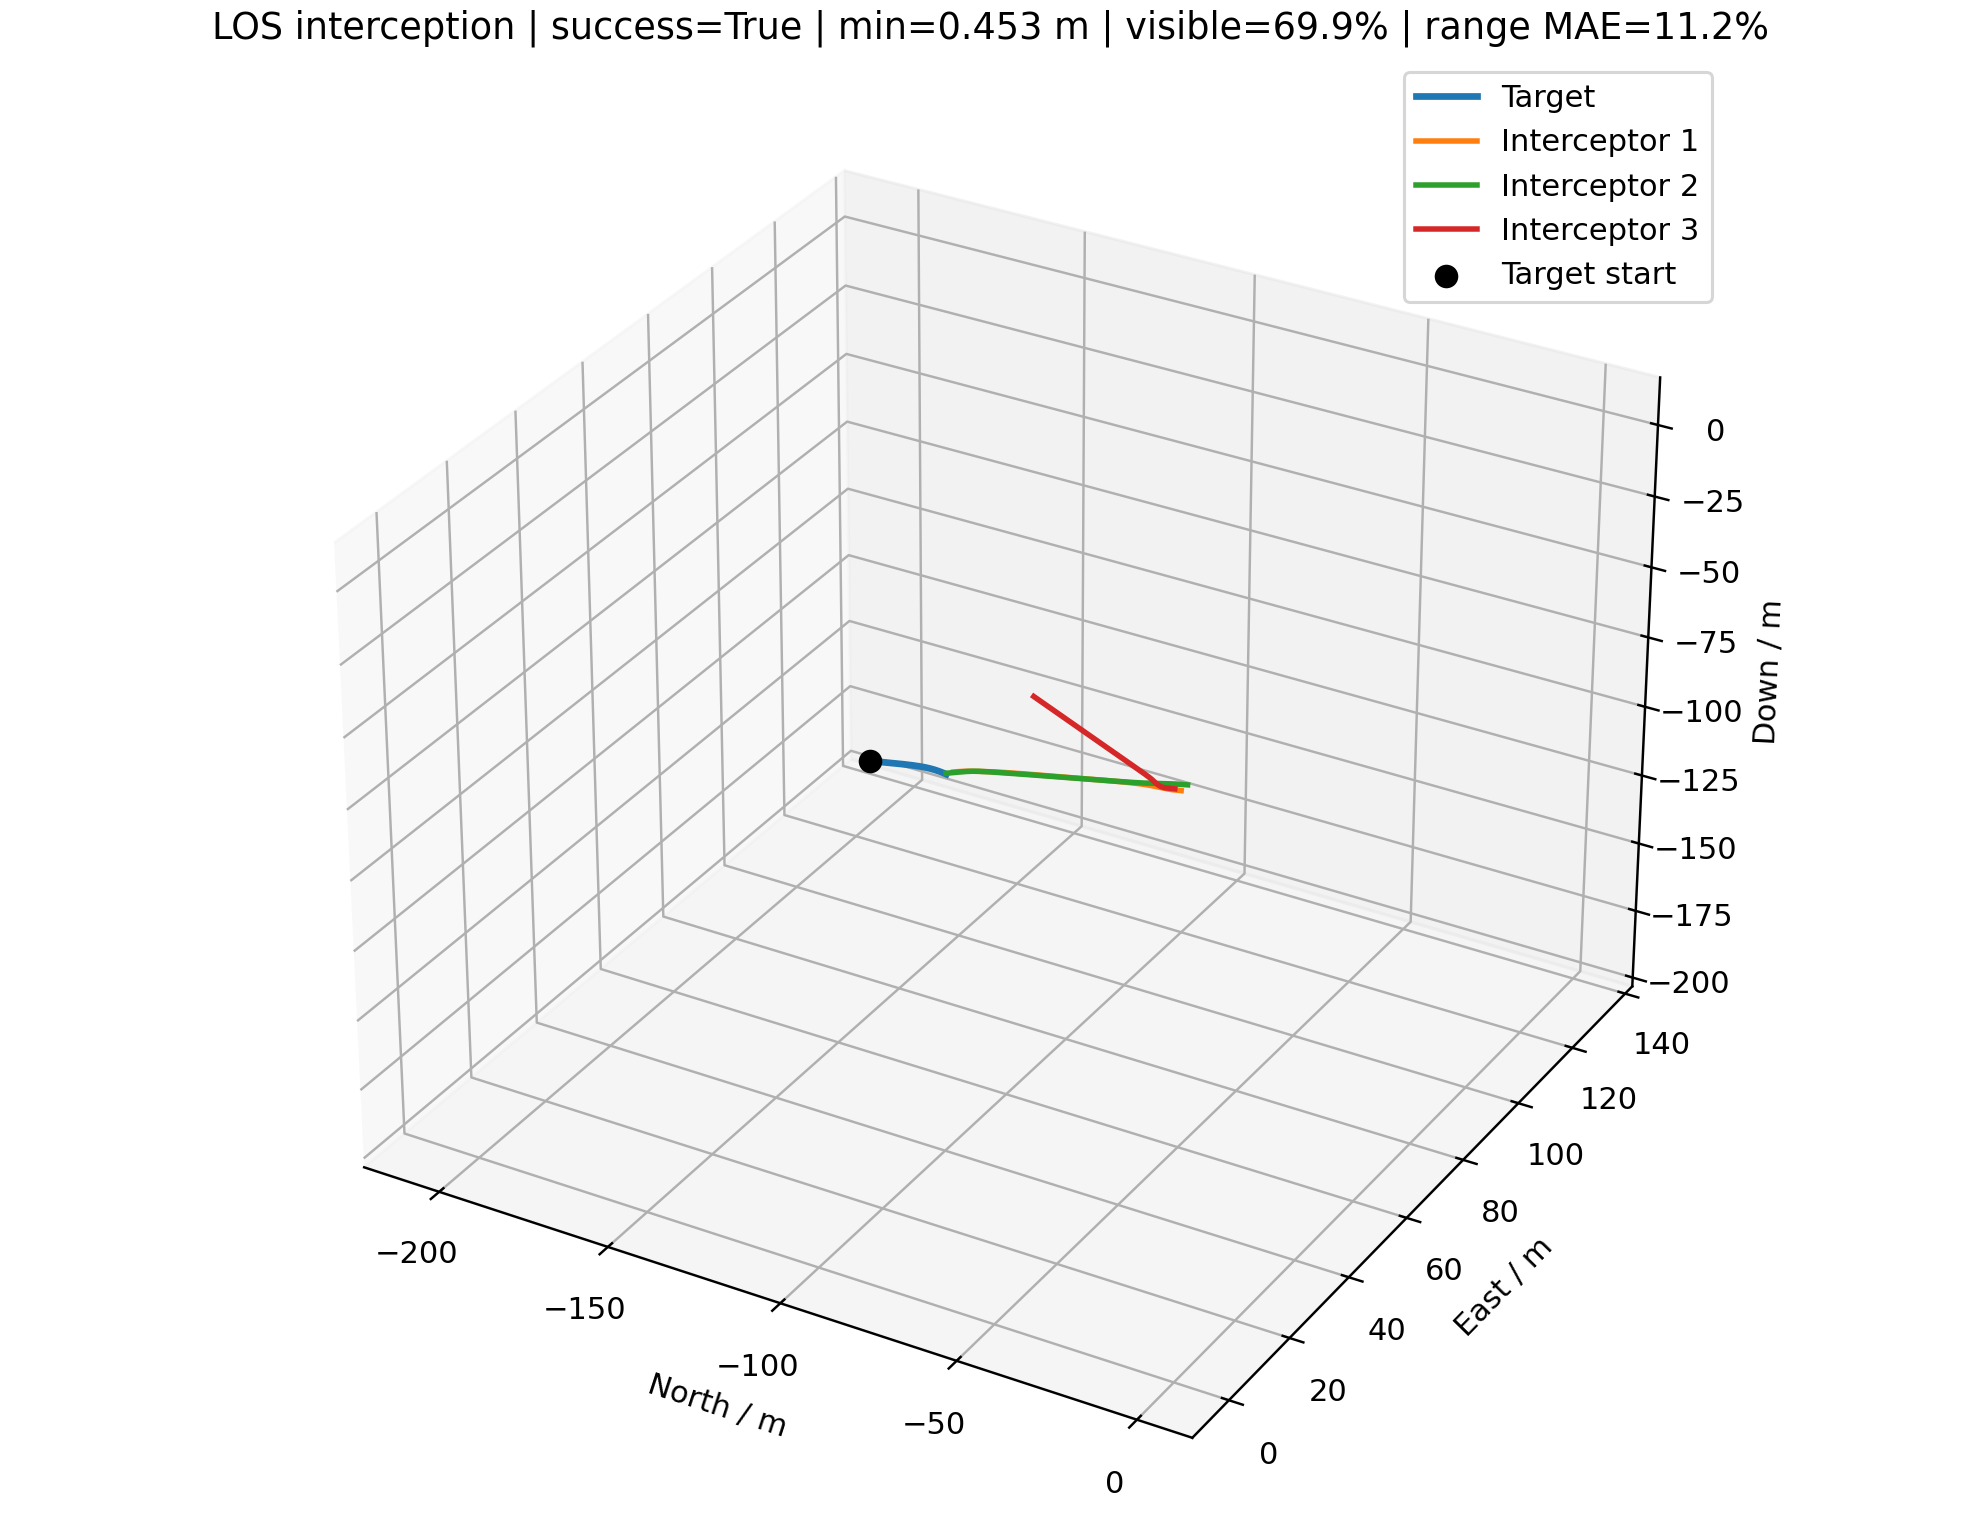

Values plotted in this chart, from the file beside it:
time_s, interceptor_id, interceptor_north_m, interceptor_east_m, interceptor_down_m, target_north_m, target_east_m, target_down_m, distance_m, target_visible, range_error_fraction, desired_velocity_north_mps, desired_velocity_east_mps, desired_velocity_down_mps, command_action_north, command_action_east, command_action_down, actual_acceleration_north_mps2, actual_acceleration_east_mps2, actual_acceleration_down_mps2
0.000000000000000000e+00, 0.000000000000000000e+00, 0.000000000000000000e+00, 0.000000000000000000e+00, 0.000000000000000000e+00, -2.074701675288221736e+02, 1.329135917951485339e+02, -1.892979002819389507e+02, 3.107146413503486997e+02, 1.000000000000000000e+00, nan, -6.575989502888861082e+00, 4.212838861831683879e+00, -6.000000000000000000e+00, 0.000000000000000000e+00, 0.000000000000000000e+00, 0.000000000000000000e+00, 0.000000000000000000e+00, 0.000000000000000000e+00, 0.000000000000000000e+00
0.000000000000000000e+00, 1.000000000000000000e+00, 0.000000000000000000e+00, 2.000000000000000000e+00, 0.000000000000000000e+00, -2.074701675288221736e+02, 1.329135917951485339e+02, -1.892979002819389507e+02, 3.098643799830745706e+02, 1.000000000000000000e+00, nan, -7.452788103274042619e+00, 4.702706278733858269e+00, -6.799999999999999822e+00, 0.000000000000000000e+00, 0.000000000000000000e+00, 0.000000000000000000e+00, 0.000000000000000000e+00, 0.000000000000000000e+00, 0.000000000000000000e+00
0.000000000000000000e+00, 2.000000000000000000e+00, 0.000000000000000000e+00, -2.000000000000000000e+00, 2.500000000000000000e+00, -2.074701675288221736e+02, 1.329135917951485339e+02, -1.892979002819389507e+02, 3.131005944070788587e+02, 1.000000000000000000e+00, nan, -8.221014259807976288e+00, 5.345956843823082671e+00, -7.599999999999999645e+00, 0.000000000000000000e+00, 0.000000000000000000e+00, 0.000000000000000000e+00, 0.000000000000000000e+00, 0.000000000000000000e+00, 0.000000000000000000e+00
1.000000000000000056e-01, 0.000000000000000000e+00, -6.575989502888861526e-01, 4.212838861831684212e-01, -6.000000000000000888e-01, -2.070389693234746460e+02, 1.326373491770844169e+02, -1.889044706344389795e+02, 3.090840203230154657e+02, 1.000000000000000000e+00, -2.289359312749691400e-01, -6.575989502888861082e+00, 4.212838861831683879e+00, -6.000000000000000000e+00, 0.000000000000000000e+00, 0.000000000000000000e+00, 0.000000000000000000e+00, 0.000000000000000000e+00, 0.000000000000000000e+00, 0.000000000000000000e+00
1.000000000000000056e-01, 1.000000000000000000e+00, -7.452788103274042841e-01, 2.470270627873385916e+00, -6.800000000000000488e-01, -2.070389693234746460e+02, 1.326373491770844169e+02, -1.889044706344389795e+02, 3.081055118448636563e+02, 1.000000000000000000e+00, -3.366289850111581217e-02, -7.452788103274042619e+00, 4.702706278733858269e+00, -6.799999999999999822e+00, 0.000000000000000000e+00, 0.000000000000000000e+00, 0.000000000000000000e+00, 0.000000000000000000e+00, 0.000000000000000000e+00, 0.000000000000000000e+00
1.000000000000000056e-01, 2.000000000000000000e+00, -8.221014259807977176e-01, -1.465404315617691688e+00, 1.739999999999999991e+00, -2.070389693234746460e+02, 1.326373491770844169e+02, -1.889044706344389795e+02, 3.112141694770055551e+02, 1.000000000000000000e+00, -4.376192544119072991e-02, -8.221014259807976288e+00, 5.345956843823082671e+00, -7.599999999999999645e+00, 0.000000000000000000e+00, 0.000000000000000000e+00, 0.000000000000000000e+00, 0.000000000000000000e+00, 0.000000000000000000e+00, 0.000000000000000000e+00
2.000000000000000111e-01, 0.000000000000000000e+00, -1.315197900577772305e+00, 8.425677723663368424e-01, -1.200000000000000178e+00, -2.066077711611194729e+02, 1.323611065193175023e+02, -1.885110409676963741e+02, 3.074533992956822317e+02, 1.000000000000000000e+00, 2.918746610938292019e-01, -6.911210157256528319e+00, 4.431075231131837100e+00, -6.400000000000000355e+00, -1.900491191243987993e-02, 1.237263551812979416e-02, -3.401624273114531999e-02, 0.000000000000000000e+00, 0.000000000000000000e+00, 0.000000000000000000e+00
2.000000000000000111e-01, 1.000000000000000000e+00, -1.490557620654808568e+00, 2.940541255746771832e+00, -1.360000000000000098e+00, -2.066077711611194729e+02, 1.323611065193175023e+02, -1.885110409676963741e+02, 3.063466437535086015e+02, 1.000000000000000000e+00, -2.815689041562541295e-02, -7.738149689450620983e+00, 4.934977414691474884e+00, -7.094807437003259665e+00, -1.617821496921187027e-02, 1.316831890028855728e-02, -2.507060334012427283e-02, 0.000000000000000000e+00, 0.000000000000000000e+00, 0.000000000000000000e+00
2.000000000000000111e-01, 2.000000000000000000e+00, -1.644202851961595435e+00, -9.308086312353833769e-01, 9.799999999999999822e-01, -2.066077711611194729e+02, 1.323611065193175023e+02, -1.885110409676963741e+02, 3.093277446100594830e+02, 1.000000000000000000e+00, 2.826968330265182683e-01, -8.266165885159086457e+00, 5.322783342857956512e+00, -7.668032485462290992e+00, -2.559814412748494337e-03, -1.313792389600268321e-03, -5.785523847721038213e-03, 0.000000000000000000e+00, 0.000000000000000000e+00, 0.000000000000000000e+00
3.000000000000000444e-01, 0.000000000000000000e+00, -1.973021186371230584e+00, 1.263997706131553267e+00, -1.800267686971729786e+00, -2.061765732995665701e+02, 1.320848635837477332e+02, -1.881176111663317556e+02, 3.058224029168261495e+02, 1.000000000000000000e+00, 2.987142030371148227e-01, -7.250552133744097461e+00, 4.642846388264978863e+00, -6.800000000000000711e+00, -5.977745250430167162e-02, 3.559710887637779902e-02, -7.691351531101563166e-02, -2.243355045722170149e-02, 1.460475820480370938e-02, -2.676869717295735432e-02
3.000000000000000444e-01, 1.000000000000000000e+00, -2.236027399929342074e+00, 3.410967323512669402e+00, -2.040197290275137298e+00, -2.061765732995665701e+02, 1.320848635837477332e+02, -1.881176111663317556e+02, 3.045874616517118625e+02, 1.000000000000000000e+00, -2.180702228119264507e-01, -8.131670599890103546e+00, 5.006680225284095620e+00, -7.306046196206104071e+00, -1.173158840309402318e-01, -3.985115467897618058e-02, -1.946907975777428801e-02, -1.909689471288897669e-02, 1.554398925117059758e-02, -1.972902751368989238e-02
3.000000000000000444e-01, 2.000000000000000000e+00, -2.466334494197040428e+00, -3.962284549638194209e-01, 2.199544714749683827e-01, -2.061765732995665701e+02, 1.320848635837477332e+02, -1.881176111663317556e+02, 3.074412785757394317e+02, 1.000000000000000000e+00, 2.905034472347156616e-01, -8.292716729640071449e+00, 5.376903639844134553e+00, -7.716779891432178573e+00, 2.440684578571959262e-03, 2.198955274966481535e-02, -5.264940762309918386e-03, -3.021625464726728459e-03, -1.550811074431741399e-03, -4.552852503159247367e-03
4.000000000000000222e-01, 0.000000000000000000e+00, -2.631686156370301788e+00, 1.685936413361430519e+00, -2.401302996501591291e+00, -2.057453762537137152e+02, 1.318086198947603407e+02, -1.877241809999690361e+02, 3.041901592307812621e+02, 1.000000000000000000e+00, 3.056276177050534226e-01, -7.593488455950206273e+00, 4.848746069934834146e+00, -7.094807437003259665e+00, -1.659620273007090807e-01, 8.802457696906333673e-02, -1.224032885056354492e-02, -8.416842056129623939e-02, 5.087734646608089301e-02, -7.676225581317670799e-02
4.000000000000000222e-01, 1.000000000000000000e+00, -2.982997813830208678e+00, 3.881017264112880838e+00, -2.720667452870373815e+00, -2.057453762537137152e+02, 1.318086198947603407e+02, -1.877241809999690361e+02, 3.028272670189969631e+02, 1.000000000000000000e+00, -1.695379726655121821e-02, -8.298220017869724074e+00, 5.032976935759299941e+00, -7.457405381181699155e+00, -1.808176510746160870e-01, -7.656325893794135862e-02, -5.838032383224665139e-02, -1.500634626333210153e-01, -3.761271656860109419e-02, -2.728723200995417097e-02
4.000000000000000222e-01, 2.000000000000000000e+00, -3.288455653480820917e+00, 1.386018816075126336e-01, -5.401601033517544614e-01, -2.057453762537137152e+02, 1.318086198947603407e+02, -1.877241809999690361e+02, 3.055546694481009808e+02, 1.000000000000000000e+00, -2.209565305161457216e-01, -8.384962172914667278e+00, 5.766121802569196930e+00, -7.751708934118854089e+00, 4.822126084090519460e-02, 2.468339417121760138e-01, 1.115614364923102342e-01, 1.048295166415579537e-03, 2.501602997680984694e-02, -6.904630169111789818e-03
5.000000000000000000e-01, 0.000000000000000000e+00, -3.292820662727716119e+00, 2.109222756463345672e+00, -3.002900216530401067e+00, -2.053141807944606683e+02, 1.315323747400677803e+02, -1.873307501238418240e+02, 3.025553477800365272e+02, 1.000000000000000000e+00, 3.126191510245193150e-01, -7.952623158688022720e+00, 5.024877456375240747e+00, -7.306046196206104071e+00, -2.749986094574544682e-01, 1.219912717754985110e-01, 2.426794250984240855e-02, -2.469536358343051852e-01, 1.347635872037758753e-01, -5.619104989485931151e-02
5.000000000000000000e-01, 1.000000000000000000e+00, -3.733012794697391890e+00, 4.349935313205616438e+00, -3.401762538244018419e+00, -2.053141807944606683e+02, 1.315323747400677803e+02, -1.873307501238418240e+02, 3.010651302708090498e+02, 1.000000000000000000e+00, 3.183307358880123061e-01, -8.416203817051027158e+00, 5.068360388209686818e+00, -7.565858976359644217e+00, -2.227022866853266836e-01, -9.165075842944332696e-02, -1.012835368209009934e-01, -3.044566966316716305e-01, -1.131891507476257552e-01, -6.249227784080302328e-02
5.000000000000000000e-01, 2.000000000000000000e+00, -4.110001246902285743e+00, 6.764975957166775578e-01, -1.299438636781029999e+00, -2.053141807944606683e+02, 1.315323747400677803e+02, -1.873307501238418240e+02, 3.036676329545502426e+02, 1.000000000000000000e+00, -2.161564247837817199e-01, -8.582456930370451431e+00, 6.113966337925842431e+00, -7.776736686852226299e+00, 4.648851579806712042e-02, 4.572070512585435509e-01, 2.624801474182436034e-01, 5.755658623154757958e-02, 3.065377537832860710e-01, 8.360413974473737686e-02
6.000000000000000888e-01, 0.000000000000000000e+00, -3.958699124245035783e+00, 2.534766476796569634e+00, -3.604647278678248412e+00, -2.048829879473510402e+02, 1.312561271717264049e+02, -1.869373180795841449e+02, 3.009163118231022054e+02, 1.000000000000000000e+00, -1.022857807755794823e-02, -8.309087095745992357e+00, 5.206353244228971278e+00, -7.457405381181699155e+00, -3.858473033411387032e-01, 1.571942671339120468e-01, 6.277511707850501332e-02, -4.743955159905178798e-01, 2.257377231309139198e-01, -1.498421190371565515e-02
6.000000000000000888e-01, 1.000000000000000000e+00, -4.487503194429871556e+00, 4.817084982491916634e+00, -4.084033697771017657e+00, -2.048829879473510402e+02, 1.312561271717264049e+02, -1.869373180795841449e+02, 2.993000255735129258e+02, 1.000000000000000000e+00, -2.043825504756368039e-01, -8.568469697682886022e+00, 5.129515053867960361e+00, -7.643569373048936022e+00, -2.631667042547712332e-01, -9.212839421514840144e-02, -1.254129365729431678e-01, -4.475418865296273419e-01, -1.768379806434797752e-01, -1.176074153355096685e-01
6.000000000000000888e-01, 2.000000000000000000e+00, -4.930648987812312534e+00, 1.221649463991135498e+00, -2.056144527661100785e+00, -2.048829879473510402e+02, 1.312561271717264049e+02, -1.869373180795841449e+02, 3.017796407679783783e+02, 1.000000000000000000e+00, -1.411992271881523653e-02, -8.626541349259753133e+00, 6.295766124504265093e+00, -7.794669855318986151e+00, 4.949379389616959807e-02, 6.030991405260707205e-01, 3.443362463955330632e-01, 8.978525114384049155e-02, 7.256154165292992841e-01, 2.572642549204568474e-01
7.000000000000000666e-01, 0.000000000000000000e+00, -4.632009512532058615e+00, 2.963534899368704068e+00, -4.205991222987341516e+00, -2.044517989909448090e+02, 1.309798760073278743e+02, -1.865438842962055901e+02, 2.992711798824719835e+02, 1.000000000000000000e+00, 3.268641754882344319e-01, -8.668253943906089276e+00, 5.382419070506367476e+00, -7.565858976359644217e+00, -4.706553097386925733e-01, 1.852400435962890668e-01, 5.576599455713545511e-02, -7.431926769703356417e-01, 3.224702238910303054e-01, 4.031178387544857855e-02
7.000000000000000666e-01, 1.000000000000000000e+00, -5.247814513804470948e+00, 5.282074584252790750e+00, -4.768005105238460217e+00, -2.044517989909448090e+02, 1.309798760073278743e+02, -1.865438842962055901e+02, 2.975308975044653153e+02, 1.000000000000000000e+00, 3.338295455081268237e-01, -8.689666294582657713e+00, 5.140470715380445199e+00, -7.699251305433923775e+00, -3.037509843497755990e-01, -9.781933993747839173e-02, -1.409693157179366663e-01, -5.820919642120274684e-01, -2.160067525426463408e-01, -1.700247940442589645e-01
7.000000000000000666e-01, 2.000000000000000000e+00, -5.750167924933272445e+00, 1.778321442866965363e+00, -2.808580316844472069e+00, -2.044517989909448090e+02, 1.309798760073278743e+02, -1.865438842962055901e+02, 2.998900495490888716e+02, 1.000000000000000000e+00, -2.063727513023494442e-01, -8.641950360860519709e+00, 6.375472416700743494e+00, -7.807519532023214026e+00, 4.979042470292027733e-02, 6.803989527285612127e-01, 3.744838302250027007e-01, 1.128803789066722685e-01, 1.152011060137185794e+00, 4.270101696699407645e-01
8.000000000000000444e-01, 0.000000000000000000e+00, -5.315383245292414571e+00, 3.396445791049640839e+00, -4.806651819785974666e+00, -2.040206154549240978e+02, 1.307036198313656428e+02, -1.861504480912508370e+02, 2.976179737780658456e+02, 1.000000000000000000e+00, 6.018381219581314667e-04, -8.810852098633727536e+00, 5.485660322669758671e+00, -7.643569373048935134e+00, -5.040342864932482181e-01, 2.069786852897527452e-01, -9.602668798207987522e-03, -1.006334447333304460e+00, 4.142469108802118161e-01, 6.833475104589883942e-02
8.000000000000000444e-01, 1.000000000000000000e+00, -6.015241900392452656e+00, 5.744599371497868034e+00, -5.454117107284019994e+00, -2.040206154549240978e+02, 1.307036198313656428e+02, -1.861504480912508370e+02, 2.957567391993402452e+02, 1.000000000000000000e+00, 3.417388494585291703e-01, -8.742918336891376541e+00, 5.158412778654232866e+00, -7.739149153421019278e+00, -3.250611998252384560e-01, -9.186810229516627346e-02, -1.577484373285354957e-01, -7.116067213381769285e-01, -2.464814515797106864e-01, -2.140594578117650804e-01
8.000000000000000444e-01, 2.000000000000000000e+00, -6.568414477780549099e+00, 2.350012205837677559e+00, -3.555479200316165933e+00, -2.040206154549240978e+02, 1.307036198313656428e+02, -1.861504480912508370e+02, 2.979982263797683686e+02, 1.000000000000000000e+00, -1.730045443434469199e-03, -8.658174972976938832e+00, 6.395015424123882575e+00, -7.816726727712543621e+00, 4.300973133740864512e-02, 7.013010414172700102e-01, 3.737235724456424713e-01, 1.272384273683334899e-01, 1.501878409488223820e+00, 5.536905711677486686e-01
9.000000000000000222e-01, 0.000000000000000000e+00, -6.010810366160757923e+00, 3.834312410254613557e+00, -5.406973512483417288e+00, -2.035894391179353704e+02, 1.304273569967764956e+02, -1.857570086721434279e+02, 2.959548084745495089e+02, 1.000000000000000000e+00, -1.950874641702082801e-01, -8.799439456916783087e+00, 5.498572988528046324e+00, -7.699251305433921999e+00, -4.953493296709498561e-01, 2.166322491843661879e-01, -1.098117055047068552e-01, -1.205338810798753268e+00, 4.955727524036117604e-01, 3.389041011910964157e-02
9.000000000000000222e-01, 1.000000000000000000e+00, -6.790822448397373812e+00, 6.204544754720503263e+00, -6.142768829042562828e+00, -2.035894391179353704e+02, 1.304273569967764956e+02, -1.857570086721434279e+02, 2.939766619287725575e+02, 1.000000000000000000e+00, 3.497638958276989563e-01, -8.713722641734207741e+00, 5.172390116688535322e+00, -7.767737210728286712e+00, -3.187316002746031773e-01, -7.068197695694367066e-02, -1.813007441272462827e-01, -8.153161416939578299e-01, -2.579404022441635913e-01, -2.539719712983422029e-01
9.000000000000000222e-01, 2.000000000000000000e+00, -7.385381600236442523e+00, 2.939090535576819097e+00, -4.296078805363788611e+00, -2.035894391179353704e+02, 1.304273569967764956e+02, -1.857570086721434279e+02, 2.961036293931681485e+02, 1.000000000000000000e+00, 3.394553875839501078e-01, -8.652564354323644125e+00, 6.365056354064679844e+00, -7.823323971706528823e+00, 3.390079284590061942e-02, 6.777540693088742740e-01, 3.478095741602749702e-01, 1.279430391383144794e-01, 1.738756676842942106e+00, 6.299278424070889892e-01
1.000000000000000000e+00, 0.000000000000000000e+00, -6.719395379688734238e+00, 4.277741974589241991e+00, -6.007953800239200781e+00, -2.031582720051713977e+02, 1.301510856266573057e+02, -1.853635651377130671e+02, 2.942800812326111100e+02, 1.000000000000000000e+00, 1.177300190691688009e-02, -8.699966505359025604e+00, 5.470085538055692531e+00, -7.739149153421017502e+00, -4.539290151887176994e-01, 2.171012765176990322e-01, -2.262626402979012186e-01, -1.315789265963262622e+00, 5.562945129655910703e-01, -6.585950583405988934e-02
1.000000000000000000e+00, 1.000000000000000000e+00, -7.575110472149917840e+00, 6.662091314594437819e+00, -6.834387694357814347e+00, -2.031582720051713977e+02, 1.301510856266573057e+02, -1.853635651377130671e+02, 2.921899587426947846e+02, 1.000000000000000000e+00, 1.843357704394077423e-02, -8.695298725853401578e+00, 5.190224568300715546e+00, -7.788221448897422405e+00, -3.002931750247835319e-01, -4.391845292825685698e-02, -2.018999925307521370e-01, -8.707475747623493190e-01, -2.398823348700609981e-01, -2.967143556708139451e-01
1.000000000000000000e+00, 2.000000000000000000e+00, -8.201172541255104420e+00, 3.546715221054654865e+00, -5.030120656839336846e+00, -2.031582720051713977e+02, 1.301510856266573057e+02, -1.853635651377130671e+02, 2.942058606410122934e+02, 1.000000000000000000e+00, 3.480033822284969158e-01, -8.606105197730652634e+00, 6.302233423848348615e+00, -7.828051103591714188e+00, 2.976030638193302366e-02, 6.235541716133486956e-01, 3.000581310085147502e-01, 1.176181437230867377e-01, 1.854635573869418241e+00, 6.557753572074740411e-01
1.100000000000000089e+00, 0.000000000000000000e+00, -7.441319273036293147e+00, 4.727108316584715197e+00, -6.611114094326396184e+00, -2.027271163856962346e+02, 1.298748036161563846e+02, -1.849701164799057835e+02, 2.925925869271135866e+02, 1.000000000000000000e+00, 1.750680419993622117e-02, -8.629416976405648754e+00, 5.455029798011269193e+00, -7.767737210728284936e+00, -4.127649260597837100e-01, 2.134290968055602977e-01, -3.116200686428914901e-01, -1.333887981958295832e+00, 5.936777660844305693e-01, -2.180006331412662202e-01
1.100000000000000089e+00, 1.000000000000000000e+00, -8.368224531636194286e+00, 7.117664497619147213e+00, -7.529395052349279638e+00, -2.027271163856962346e+02, 1.298748036161563846e+02, -1.849701164799057835e+02, 2.903961151049335285e+02, 1.000000000000000000e+00, 2.464081457395317365e-02, -8.656421171064408782e+00, 5.196717728592168406e+00, -7.802899046918858161e+00, -2.731543870378818073e-01, -1.550389935926431428e-02, -2.190050943102004322e-01, -8.826035733731842914e-01, -1.973376849225139118e-01, -3.388492676214263088e-01
1.100000000000000089e+00, 2.000000000000000000e+00, -9.015898799127135987e+00, 4.172949323370089836e+00, -5.757823756217465672e+00, -2.027271163856962346e+02, 1.298748036161563846e+02, -1.849701164799057835e+02, 2.923047003638445176e+02, 1.000000000000000000e+00, 3.566751646458996561e-01, -8.597047636134250936e+00, 6.258965557660248535e+00, -7.831438241596661243e+00, 2.368027172330841243e-02, 5.562664687180239875e-01, 2.508766553397532850e-01, 1.064683146630864136e-01, 1.860941683759955723e+00, 6.338752097418980380e-01
1.200000000000000178e+00, 0.000000000000000000e+00, -8.176205916255167239e+00, 5.182594830428933541e+00, -7.218048887948546266e+00, -2.022959747695170449e+02, 1.295985086345396269e+02, -1.845766615856757085e+02, 2.908915292087724538e+02, 1.000000000000000000e+00, -1.813206974751943035e-01, -8.580218072633391202e+00, 5.440393351465893090e+00, -7.788221448897420629e+00, -3.729179880112049594e-01, 2.066022890338754525e-01, -3.726694400733263635e-01, -1.296274987131438738e+00, 6.120171848745490362e-01, -3.774499534953887903e-01
1.200000000000000178e+00, 1.000000000000000000e+00, -9.169916188692630143e+00, 7.571857757810051659e+00, -8.228181070838637368e+00, -2.022959747695170449e+02, 1.295985086345396269e+02, -1.845766615856757085e+02, 2.885948104298605017e+02, 1.000000000000000000e+00, -1.752409037104117884e-01, -8.633629892804783879e+00, 5.220783512408179838e+00, -7.813416005465231962e+00, -2.416774300827496391e-01, 1.604872959846266947e-02, -2.302250800182018275e-01, -8.577597570159511964e-01, -1.379922833805305171e-01, -3.778660497891804804e-01
1.200000000000000178e+00, 2.000000000000000000e+00, -9.829699770201072440e+00, 4.817036821571015537e+00, -6.479707962662791587e+00, -2.022959747695170449e+02, 1.295985086345396269e+02, -1.845766615856757085e+02, 2.904000819726479108e+02, 1.000000000000000000e+00, 2.410603278359957358e-02, -8.594257453509133171e+00, 6.193079953207294430e+00, -7.833865232030438719e+00, 1.333301440524427804e-02, 4.736534513585662354e-01, 1.979266971155337063e-01, 9.252867980948126236e-02, 1.785339588549056611e+00, 5.818892932803048090e-01
1.300000000000000044e+00, 0.000000000000000000e+00, -8.923356818546901437e+00, 5.644232166133166473e+00, -7.830205711238335198e+00, -2.018648499044064977e+02, 1.293221981274305961e+02, -1.841831992390574158e+02, 2.891764813133109442e+02, 1.000000000000000000e+00, -1.765552871844140448e-01, -8.544606909252191684e+00, 5.415373799360786222e+00, -7.802899046918856385e+00, -3.349984118716193282e-01, 1.968224613990874616e-01, -4.144515607273604463e-01, -1.226425907285999539e+00, 6.150821860014854536e-01, -5.222029667638889983e-01
1.300000000000000044e+00, 1.000000000000000000e+00, -9.979663201431353770e+00, 8.025403492985642373e+00, -8.931070692979659498e+00, -2.018648499044064977e+02, 1.293221981274305961e+02, -1.841831992390574158e+02, 2.867858884683088831e+02, 1.000000000000000000e+00, 3.831486077945915891e-01, -8.625412271189544455e+00, 5.265191453183424741e+00, -7.820951735555715878e+00, -2.076673414688389452e-01, 5.250366498956195865e-02, -2.358100893238716522e-01, -8.055355682288499741e-01, -6.475250153137351861e-02, -4.103603651663745300e-01
1.300000000000000044e+00, 2.000000000000000000e+00, -1.064278214249147503e+01, 5.477543995087405193e+00, -7.196505270400001208e+00, -2.018648499044064977e+02, 1.293221981274305961e+02, -1.841831992390574158e+02, 2.884920577732727338e+02, 1.000000000000000000e+00, 3.080403351980809390e-02, -8.578211296945806197e+00, 6.109359718314938625e+00, -7.835604246666704853e+00, 3.896823681844262255e-04, 3.762642455693646082e-01, 1.371731044546998513e-01, 7.185987835340396090e-02, 1.641967531546408843e+00, 5.086898708116341927e-01
1.400000000000000133e+00, 0.000000000000000000e+00, -9.681900718108476411e+00, 6.111923471999142876e+00, -8.448791335271085501e+00, -2.014337447724796846e+02, 1.290458693192242663e+02, -1.837897281234168361e+02, 2.874473323124862532e+02, 1.000000000000000000e+00, 3.805091843419279307e-01, -8.547454918042415528e+00, 5.403188548129588931e+00, -7.813416005465231962e+00, -3.010362456554331323e-01, 1.856369504242748603e-01, -4.408432812168240345e-01, -1.139299726984166927e+00, 6.053970161742735501e-01, -6.428800742961238157e-01
1.400000000000000133e+00, 1.000000000000000000e+00, -1.079674735632168492e+01, 8.479176241859297747e+00, -9.638304957356311320e+00, -2.014337447724796846e+02, 1.290458693192242663e+02, -1.837897281234168361e+02, 2.849693149344751077e+02, 1.000000000000000000e+00, -1.648945659434312150e-01, -8.612250283530077155e+00, 5.294087564240861354e+00, -7.826351322113580977e+00, -1.779849635869276969e-01, 8.063010230334569095e-02, -2.367813780315453642e-01, -7.337142151607614071e-01, 2.270136980646825231e-02, -4.344642235630158389e-01
1.400000000000000133e+00, 2.000000000000000000e+00, -1.145542406274570268e+01, 6.152451658439487936e+00, -7.909137749889586289e+00, -2.014337447724796846e+02, 1.290458693192242663e+02, -1.837897281234168361e+02, 2.865807678721290586e+02, 1.000000000000000000e+00, -1.699179912511847856e-01, -8.549017215455096519e+00, 6.002811067357088248e+00, -7.836850305103133962e+00, -1.415643622000878517e-02, 2.656270696977802714e-01, 6.732477456274657546e-02, 4.404520361755312474e-02, 1.440048983569272245e+00, 4.164828247624363100e-01
1.500000000000000000e+00, 0.000000000000000000e+00, -1.045090827580965254e+01, 6.585477969833693379e+00, -9.074745390360234865e+00, -2.010026625865296523e+02, 1.287695192156735118e+02, -1.833962468238792098e+02, 2.857042121987256564e+02, 1.000000000000000000e+00, 4.158090222966492888e-02, -8.569034600353127473e+00, 5.403455705717487234e+00, -7.820951735555716766e+00, -2.714656070297576940e-01, 1.742051057731679176e-01, -4.549275271836535905e-01, -1.046365813960016489e+00, 5.863191968574359425e-01, -7.368431056399382673e-01
1.500000000000000000e+00, 1.000000000000000000e+00, -1.162038266166774569e+01, 8.934038445695822617e+00, -1.035003770470648377e+01, -2.010026625865296523e+02, 1.287695192156735118e+02, -1.833962468238792098e+02, 2.831451586932520854e+02, 1.000000000000000000e+00, 5.051271904891962983e-02, -8.580745604762343604e+00, 5.308163694170413116e+00, -7.830220294946444781e+00, -1.507707923223385316e-01, 1.014529011632828714e-01, -2.341116464780279571e-01, -6.551150455728519395e-01, 1.089454962868985632e-01, -4.498482973520244732e-01
1.500000000000000000e+00, 2.000000000000000000e+00, -1.226796593904446553e+01, 6.839229143628092089e+00, -8.618714328661905455e+00, -2.010026625865296523e+02, 1.287695192156735118e+02, -1.833962468238792098e+02, 2.846664139317951481e+02, 1.000000000000000000e+00, -1.643973553416299138e-01, -8.505708039631493023e+00, 5.897626058627426282e+00, -7.837743144987641131e+00, -2.695401643623103471e-02, 1.550887452066034566e-01, -1.775112489234377533e-03, 1.000439554641065210e-02, 1.186982183652133704e+00, 3.055900717265407351e-01
1.600000000000000089e+00, 0.000000000000000000e+00, -1.122946676478450811e+01, 7.064645004402263062e+00, -9.708748625479058703e+00, -2.005716067861259262e+02, 1.284931446066476326e+02, -1.830027538299315495e+02, 2.839474224981001385e+02, 1.000000000000000000e+00, -1.616752898868586419e-01, -8.609805910616437075e+00, 5.427614602144453571e+00, -7.826351322113580977e+00, -2.466565576392319714e-01, 1.640594265982894262e-01, -4.592123560381554670e-01, -9.550931273680403066e-01, 5.612536734018997997e-01, -8.049180029675278014e-01
1.600000000000000089e+00, 1.000000000000000000e+00, -1.244977115114728683e+01, 9.390758995552431543e+00, -1.106634123500415612e+01, -2.005716067861259262e+02, 1.284931446066476326e+02, -1.830027538299315495e+02, 2.813135853046223929e+02, 1.000000000000000000e+00, -1.541945893080968188e-01, -8.575337291676763840e+00, 5.335216461148997169e+00, -7.832992535120951061e+00, -1.272502769676292222e-01, 1.172891582593358212e-01, -2.286089159970889073e-01, -5.753184133479960494e-01, 1.858346020084817862e-01, -4.570782947501259574e-01
1.600000000000000089e+00, 2.000000000000000000e+00, -1.308076530298887796e+01, 7.535036719673746219e+00, -9.326451379002968167e+00, -2.005716067861259262e+02, 1.284931446066476326e+02, -1.830027538299315495e+02, 2.827492485165575999e+02, 1.000000000000000000e+00, 4.020107273642252732e-01, -8.489092775145115510e+00, 5.811355583067699726e+00, -7.838382892720218820e+00, -3.993143584321073164e-02, 5.123358473482597653e-02, -6.442453292802449716e-02, -2.574876456498539912e-02, 9.030090857049841713e-01, 1.839528431257798913e-01
1.700000000000000178e+00, 0.000000000000000000e+00, -1.201672974019601448e+01, 7.549152785209324534e+00, -1.035124765472707153e+01, -2.001405810334803164e+02, 1.282167420690618940e+02, -1.826092475381975362e+02, 2.821773716173003095e+02, 1.000000000000000000e+00, -1.565126538757573016e-01, -8.660732491467959093e+00, 5.488710262395157358e+00, -7.830220294946443893e+00, -2.263525352496363052e-01, 1.570715142859339941e-01, -4.557665183284599353e-01, -8.704486436651239778e-01, 5.340746238492508624e-01, -8.495794129187507204e-01
1.700000000000000178e+00, 1.000000000000000000e+00, -1.328415119567065084e+01, 9.849991179878271552e+00, -1.178721609728560438e+01, -2.001405810334803164e+02, 1.282167420690618940e+02, -1.826092475381975362e+02, 2.794748280496729080e+02, 1.000000000000000000e+00, -1.487070713819481638e-01, -8.560294858341988444e+00, 5.356881683359809188e+00, -7.834978932006414709e+00, -1.062825843698198547e-01, 1.288110489185715635e-01, -2.209479401550484279e-01, -4.991555043822988313e-01, 2.511634469231233124e-01, -4.571331983774885588e-01
1.700000000000000178e+00, 2.000000000000000000e+00, -1.389419219495641400e+01, 8.236926088027775705e+00, -1.003357968052045024e+01, -2.001405810334803164e+02, 1.282167420690618940e+02, -1.826092475381975362e+02, 2.808295474745432330e+02, 1.000000000000000000e+00, 5.861818704032817351e-02, -8.472109782278334222e+00, 5.743136493010428723e+00, -7.838841292001479388e+00, -4.812135446175180159e-02, -3.216898075963962184e-02, -1.109181329554796147e-01, -6.275280231225216498e-02, 6.081792308376525735e-01, 6.087488235807080039e-02
1.800000000000000044e+00, 0.000000000000000000e+00, -1.281194413698991497e+01, 8.038753977108898496e+00, -1.100248624661887753e+01, -1.997095892090845837e+02, 1.279403079699768568e+02, -1.822157262553818668e+02, 2.803945183802593419e+02, 1.000000000000000000e+00, -1.512458266344380853e-01, -8.680004033813442987e+00, 5.508554695917556643e+00, -7.832992535120951061e+00, -2.079617445226274730e-01, 1.501616427576203672e-01, -4.463083458227128375e-01, -7.951421382393164539e-01, 5.093411092511350713e-01, -8.739562643794198671e-01
1.800000000000000044e+00, 1.000000000000000000e+00, -1.412281333951841766e+01, 1.031226724346888268e+01, -1.251260233737595051e+01, -1.997095892090845837e+02, 1.279403079699768568e+02, -1.822157262553818668e+02, 2.776291728373437309e+02, 1.000000000000000000e+00, 4.281238858911387002e-01, -8.549766263521231480e+00, 5.385146668186280294e+00, -7.836402247570076085e+00, -8.783177158499265447e-02, 1.372453525113826178e-01, -2.116921622547999760e-01, -4.282099324402762197e-01, 3.043879264771232052e-01, -4.511377808897631958e-01
1.800000000000000044e+00, 2.000000000000000000e+00, -1.470856773023761654e+01, 8.942124524653724649e+00, -1.074121161490436371e+01, -1.997095892090845837e+02, 1.279403079699768568e+02, -1.822157262553818668e+02, 2.789076097611732621e+02, 1.000000000000000000e+00, 6.583508699486850801e-02, -8.481075564618219431e+00, 5.688656273912569006e+00, -7.839169749439248491e+00, -5.414222220431575555e-02, -9.846621297010575702e-02, -1.447778690299011406e-01, -9.486433136666677646e-02, 3.309068271918462201e-01, -5.036328664322832493e-02
1.900000000000000133e+00, 0.000000000000000000e+00, -1.361443611175320001e+01, 8.533216999073969689e+00, -1.166253782421453700e+01, -1.992786354071246535e+02, 1.276638384698664055e+02, -1.818221882013810387e+02, 2.785993655565069389e+02, 1.000000000000000000e+00, 4.235442761773957621e-01, -8.663410400582687743e+00, 5.514636931770300343e+00, -7.834978932006414709e+00, -1.893354540508823403e-01, 1.426676830065268520e-01, -4.322680163716941526e-01, -7.277577969385908840e-01, 4.861830065497797504e-01, -8.812985703852556085e-01
1.900000000000000133e+00, 1.000000000000000000e+00, -1.496510948117102302e+01, 1.077800956830734691e+01, -1.324239075393346710e+01, -1.992786354071246535e+02, 1.276638384698664055e+02, -1.818221882013810387e+02, 2.757769405600913615e+02, 1.000000000000000000e+00, 7.818885422961274756e-02, -8.539981426093014250e+00, 5.412267008098439192e+00, -7.837422097736267190e+00, -7.162876534376112769e-02, 1.431006596289428057e-01, -2.013103331975774346e-01, -3.633997804839561030e-01, 3.466261247852124860e-01, -4.402176467171661778e-01
1.900000000000000133e+00, 2.000000000000000000e+00, -1.552415774590726194e+01, 9.648167709565935724e+00, -1.145028833111531519e+01, -1.992786354071246535e+02, 1.276638384698664055e+02, -1.818221882013810387e+02, 2.769837375568362177e+02, 1.000000000000000000e+00, -1.414719767436539710e-01, -8.503597423641824804e+00, 5.649420412015708770e+00, -7.839405099477600558e+00, -5.919538947714319405e-02, -1.500707178158932897e-01, -1.686311519592689212e-01, -1.214480388442946562e-01, 8.447482862625632638e-02, -1.444781827038256472e-01
... 432 more rows
